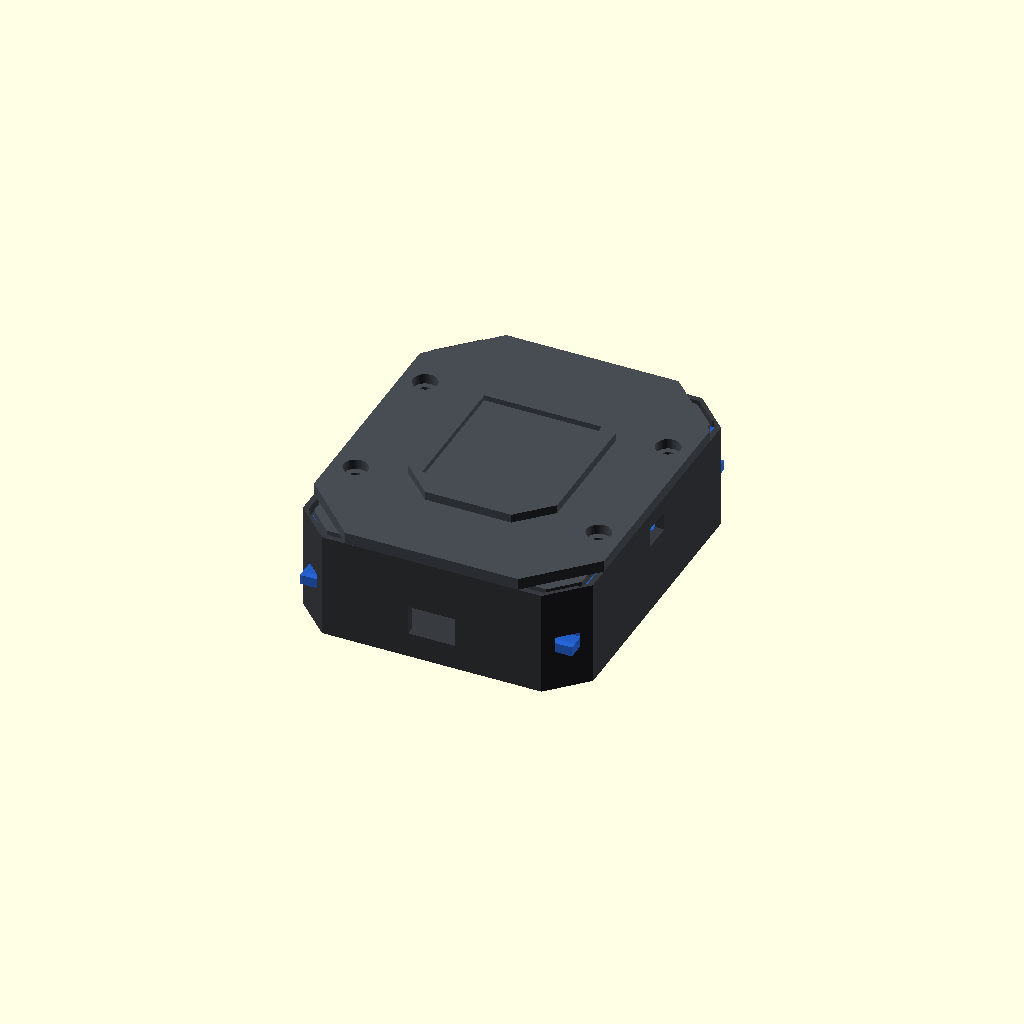
Cell 1: rendered with the file's own defaults.
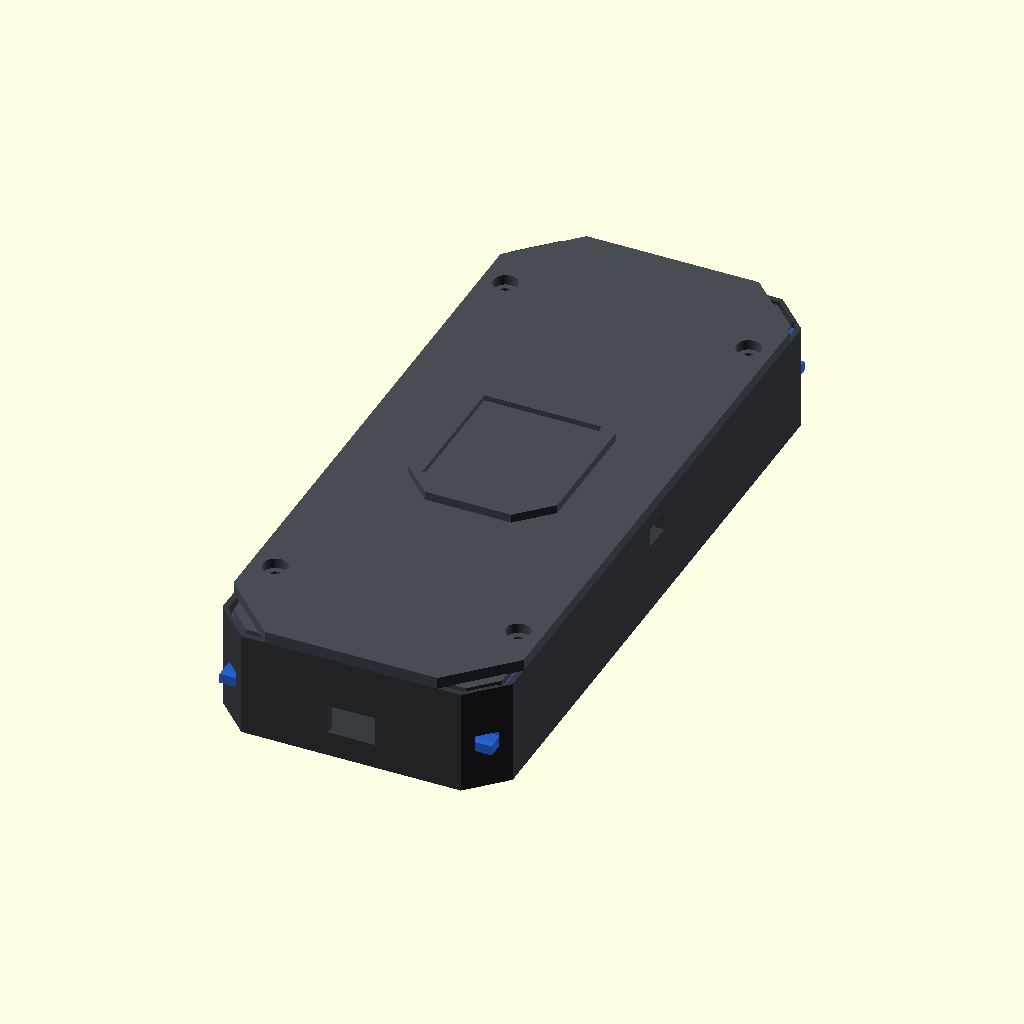
Cell 2: the same model with body_length = 176.
All cells are drawn from one camera (rotation 55°, 0°, 25°, orthographic, colour scheme Cornfield), so only the parameter changes between them.
The OpenSCAD source (parts/esp32_body/FairyKameESP32Body.scad):
// ==============================================================================
// FairyKame Sci-Fi ESP32 Quadruped Robot Body
// Inspired by: fairyKame_scifi.jpg & Javier Isabel's Kame32 architecture
// Target Board: ESP32 DevKit (30-pin & 38-pin NodeMCU-32S compatible)
// Actuators: 4x SG90 / MG90S Micro Servos for Hip Joints
// Features: 
//   - Front Camera & Sensor Bay with Bezel, Lens Port, and Chin Shelf
//   - Faceted Sci-Fi Bolted Top Cover with Raised Plateau & "FAIRY-01" Badge Bed
//   - Dual Pin Header Combs for VCC & GND Power Bus (Next to Servo GPIOs)
//   - Independent Removable Lid: Legs stay mounted to chassis during service!
//   - 100% Compatible with existing 2-DOF legs (leftBracket.stl / rightBracket.stl)
// ==============================================================================

$fn = 50; // Curve facet resolution (use 60+ for production STL export)

// ------------------------------------------------------------------------------
// Model Render Selector:
// 0 = Complete Assembled View (Chassis + Lid + Hardware preview)
// 1 = Main Chassis Tub (Printable)
// 2 = Sci-Fi Top Cover Lid (Printable)
// 3 = Exploded Assembly View
// 4 = Cross-Section Cutaway View (Internal Inspection)
// 5 = Open Cabin View (Tub + Hardware Mockup, No Lid)
// ------------------------------------------------------------------------------
part = 0;
explode_distance = 35; // Spacing for exploded view (mm)

// ==============================================================================
// Parametric Dimensions
// ==============================================================================

// Outer Chassis Envelope
body_length     = 88.0; // Front-to-back length (mm)
body_width      = 74.0; // Left-to-right width (mm)
body_height     = 27.0; // Chassis tub height (matches 27.0mm bracket yoke clearance)
wall_thickness  = 2.4;  // Main structural wall thickness (mm)
floor_thickness = 2.4;  // Bottom floor thickness (mm)
corner_chamfer  = 9.0;  // 45-degree corner chamfer for leg clearance & sci-fi aesthetic

// Servo Parameters (SG90 / MG90S)
servo_body_len  = 23.0; // Length of motor body (mm)
servo_body_wid  = 12.4; // Width of motor body (mm)
servo_body_hgt  = 22.8; // Height of motor body (mm)
servo_ear_len   = 4.8;  // Mounting ear length on each side (mm)
servo_shaft_off = 5.8;  // Distance from gear-end to shaft center (mm)
servo_shaft_dia = 5.0;  // Shaft collar / horn clearance diameter (mm)

// Hip Pivot / Shaft Coordinates (Symmetric 4 corners)
// Axis is vertically aligned between lower servo shaft and upper pivot anchor
shaft_x = body_width/2 - 8.5;    // ±28.5 mm from center
shaft_y = body_length/2 - 13.0;  // ±31.0 mm from center

// ESP32 DevKit Electronics Bay
esp32_len       = 55.0; // Max board length (NodeMCU-32S / DevKit v1)
esp32_wid       = 28.5; // Board width (mm)
esp32_standoff_h= 3.0;  // Standoff elevation above floor for bottom solder joints
esp32_usb_w     = 12.0; // Rear USB cutout width (mm)
esp32_usb_h     = 7.5;  // Rear USB cutout height (mm)

// Dual Power Pin Combs (VCC & GND Bus Rails for 8 Servos)
comb_length     = 25.4; // Length for 1x10 standard 2.54mm header strips (mm)
comb_slot_wid   = 2.6;  // Width of plastic header base slot (mm)
comb_slot_dep   = 2.5;  // Recess depth in floor for secure press-fit (mm)
comb_spacing    = 1.4;  // Gap between VCC and GND combs (mm)
comb_x_offset   = 15.2; // Placed between ESP32 (14.25mm) and servo inner wall (22.3mm)

// Front Camera & Sensor Bay (FairyKame Sci-Fi Styling)
cam_bay_w       = 32.0; // Recessed window width (mm)
cam_bay_h       = 14.0; // Recessed window height (mm)
cam_bay_depth   = 3.5;  // Recess depth into front face (mm)
cam_lens_dia    = 9.5;  // Camera lens / sensor aperture diameter (mm)
cam_wire_w      = 18.0; // Internal wire pass-through slot width (mm)
cam_wire_h      = 8.0;  // Internal wire pass-through slot height (mm)
cam_mount_pitch = 22.0; // M2 mounting screw hole pitch for camera board (mm)

// Top Cover Lid Parameters
lid_thickness   = 3.0;  // Base plate thickness of lid (mm)
lid_rim_h       = 2.5;  // Interlocking rim drop into tub (mm)
lid_rim_inset   = 1.0;  // Inset tolerance for easy slip fit (mm)
plateau_h       = 2.2;  // Raised faceted center plateau height (mm)
plateau_len     = 48.0; // Plateau length (mm)
plateau_wid     = 38.0; // Plateau width (mm)
badge_depth     = 0.6;  // Recessed "FAIRY-01" label emblem depth (mm)
bracket_corner_c= 15.0; // Corner chamfer cut on lid for bracket pivot swing clearance

// Fasteners & Hardware
screw_hole_d    = 3.2;  // M3 clearance through-hole (mm)
screw_head_d    = 6.2;  // M3 socket head counterbore diameter (mm)
screw_head_h    = 2.6;  // M3 socket head counterbore depth (mm)
boss_pilot_d    = 2.8;  // M3 pilot hole for self-tapping or brass heat-set insert (mm)
boss_od         = 7.2;  // Screw boss outer diameter (mm)
m3_nut_hex_d    = 6.3;  // M3 hex nut pocket diameter across points (mm)
m3_nut_hex_h    = 2.5;  // M3 hex nut pocket depth (mm)

// 4 Fastener Locations (Reinforced Internal Pillars)
screw_pos = [
    [ (body_width/2 - 6.0),  (body_length/2 - 25.0) ],
    [ -(body_width/2 - 6.0),  (body_length/2 - 25.0) ],
    [ (body_width/2 - 6.0), -(body_length/2 - 25.0) ],
    [ -(body_width/2 - 6.0), -(body_length/2 - 25.0) ]
];

// ==============================================================================
// 2D Profiles & Primitives
// ==============================================================================

// 8-Sided Faceted Profile (Chamfered Sci-Fi Silhouette)
module faceted_profile_2d(l, w, c) {
    polygon([
        [ -(w/2 - c),  l/2 ],
        [  (w/2 - c),  l/2 ],
        [  w/2,        (l/2 - c) ],
        [  w/2,       -(l/2 - c) ],
        [  (w/2 - c), -l/2 ],
        [ -(w/2 - c), -l/2 ],
        [ -w/2,       -(l/2 - c) ],
        [ -w/2,        (l/2 - c) ]
    ]);
}

// Extruded 3D Faceted Solid
module faceted_solid(l, w, h, c) {
    linear_extrude(height = h)
        faceted_profile_2d(l, w, c);
}

// ==============================================================================
// Sub-Assemblies & Cutouts
// ==============================================================================

// SG90 / MG90S Hip Servo Pocket Cutout
// (0, 0, 0) is the center of the output shaft at the chassis floor plane
module servo_pocket_cutout() {
    union() {
        // Output Shaft & Horn Collar Pass-Through on Floor
        translate([0, 0, -2])
            cylinder(d = servo_shaft_dia + 4.5, h = floor_thickness + 4);

        // Motor Main Body Cutout (Centered in X, extends in -Y towards waist)
        translate([-servo_body_wid/2, -(servo_body_len - servo_shaft_off), floor_thickness])
            cube([servo_body_wid, servo_body_len, servo_body_hgt + 2]);

        // Mounting Ears Shelf Cutout
        translate([-servo_body_wid/2, -(servo_body_len - servo_shaft_off + servo_ear_len), floor_thickness + 8.0])
            cube([servo_body_wid, servo_body_len + 2*servo_ear_len, 4.0]);

        // M2 Ear Screw Pilot Holes
        translate([0, servo_shaft_off + servo_ear_len/2, floor_thickness])
            cylinder(d = 1.8, h = 14);
        translate([0, -(servo_body_len - servo_shaft_off + servo_ear_len/2), floor_thickness])
            cylinder(d = 1.8, h = 14);

        // Internal Cable Pass-Through into Center Cabin
        translate([0, -(servo_body_len - servo_shaft_off), floor_thickness + 4.0])
            rotate([0, 0, 90])
            cube([6.0, 16.0, 5.0], center = true);
    }
}

// Upper Pivot Lug at Chassis Top (Matches Bracket Upper Hinge at Z=27.0mm)
module upper_pivot_anchors() {
    for (sx = [-1, 1]) {
        for (sy = [-1, 1]) {
            translate([sx * shaft_x, sy * shaft_y, 0]) {
                // M3 Pivot Through Hole
                translate([0, 0, -1])
                    cylinder(d = screw_hole_d, h = body_height + 2);

                // M3 Hex Nut Pocket on Underside of Top Ear
                translate([0, 0, body_height - 6.0])
                    cylinder(d = m3_nut_hex_d, h = m3_nut_hex_h + 0.5, $fn = 6);

                // Counterbore on Top Surface for Bushing/Spacer
                translate([0, 0, body_height - 1.2])
                    cylinder(d = 7.0, h = 2.0);
            }
        }
    }
}

// Front Camera Bay Opening (Sci-Fi Bezel, Lens Port, and Wire Routing)
module front_camera_bay() {
    translate([0, body_length/2 - cam_bay_depth, body_height/2 - 1.0]) {
        // Outer Recessed Bezel Window
        translate([-cam_bay_w/2, 0, -cam_bay_h/2])
            cube([cam_bay_w, cam_bay_depth + 2, cam_bay_h]);

        // Lower Beveled Chin (Hazard Stripe Shelf)
        translate([-cam_bay_w/2, 0, -cam_bay_h/2 - 1.5])
            rotate([30, 0, 0])
            cube([cam_bay_w, 3.5, 2.5]);

        // Circular Camera Lens Port
        rotate([-90, 0, 0])
            cylinder(d = cam_lens_dia, h = cam_bay_depth + wall_thickness + 4);

        // Internal Electronics Wire Pass-Through Window
        translate([-cam_wire_w/2, -wall_thickness - 2, -cam_wire_h/2])
            cube([cam_wire_w, wall_thickness + 4, cam_wire_h]);

        // 2x M2 Camera Board Mounting Screw Holes
        for (mx = [-cam_mount_pitch/2, cam_mount_pitch/2]) {
            translate([mx, -wall_thickness - 1, 0])
                rotate([-90, 0, 0])
                cylinder(d = 1.8, h = wall_thickness + 3);
        }
    }
}

// Dual Power Pin Combs (VCC and GND Rails)
module pin_comb_cutouts() {
    translate([comb_x_offset, -comb_length/2, floor_thickness - comb_slot_dep]) {
        // Comb 1: VCC Rail (+5V from BEC / Battery)
        cube([comb_slot_wid, comb_length, comb_slot_dep + 1]);

        // Comb 2: GND Rail (Common Ground)
        translate([comb_spacing + comb_slot_wid, 0, 0])
            cube([comb_slot_wid, comb_length, comb_slot_dep + 1]);

        // Under-Floor Power Lead Pass-Throughs
        translate([comb_slot_wid/2, 4.0, -floor_thickness])
            cylinder(d = 2.5, h = floor_thickness + 2);
        translate([comb_slot_wid + comb_spacing + comb_slot_wid/2, 4.0, -floor_thickness])
            cylinder(d = 2.5, h = floor_thickness + 2);
    }
}

// Rear USB Cutout (Micro-USB / USB-C Access)
module rear_usb_port() {
    translate([-esp32_usb_w/2, -body_length/2 - 1, floor_thickness + esp32_standoff_h + 1.0])
        cube([esp32_usb_w, wall_thickness + 3, esp32_usb_h]);
}

// Side Knee-Servo Wire Entry Slots (Left & Right Waist)
module side_wire_slots() {
    for (s = [-1, 1]) {
        translate([s * (body_width/2 - wall_thickness - 1), -4.0, body_height - 9.0])
            cube([wall_thickness + 3, 8.0, 5.0]);
    }
}

// ==============================================================================
// Module 1: Main Chassis Tub
// ==============================================================================
module chassis_tub() {
    difference() {
        union() {
            // Main Outer Faceted Body
            faceted_solid(body_length, body_width, body_height, corner_chamfer);

            // 4 Internal Reinforced Fastener Bosses
            for (p = screw_pos) {
                translate([p[0], p[1], 0])
                    cylinder(d = boss_od, h = body_height);
            }

            // 4 Corner Upper Pivot Reinforcement Lugs
            for (sx = [-1, 1]) {
                for (sy = [-1, 1]) {
                    translate([sx * shaft_x, sy * shaft_y, body_height - 6.0])
                        cylinder(d = 12.0, h = 6.0);
                }
            }

            // Central ESP32 Standoff Support Rails
            translate([-esp32_wid/2 - 1, -esp32_len/2, floor_thickness])
                cube([2.0, esp32_len, esp32_standoff_h]);
            translate([esp32_wid/2 - 1, -esp32_len/2, floor_thickness])
                cube([2.0, esp32_len, esp32_standoff_h]);
        }

        // Hollow Main Interior Cabin
        translate([0, 0, floor_thickness])
            faceted_solid(
                body_length - 2*wall_thickness,
                body_width - 2*wall_thickness,
                body_height + 2,
                corner_chamfer - wall_thickness
            );

        // 4 Hip Servo Pockets (at each corner, centered on shaft coordinates)
        // Front-Left (FL)
        translate([-shaft_x,  shaft_y, 0])
            servo_pocket_cutout();

        // Front-Right (FR)
        translate([shaft_x,  shaft_y, 0])
            servo_pocket_cutout();

        // Rear-Left (BL)
        translate([-shaft_x, -shaft_y, 0])
            rotate([0, 0, 180])
            servo_pocket_cutout();

        // Rear-Right (BR)
        translate([shaft_x, -shaft_y, 0])
            rotate([0, 0, 180])
            servo_pocket_cutout();

        // 4 Upper Pivot Lugs & Hex Nut Pockets
        upper_pivot_anchors();

        // Front Camera Bay
        front_camera_bay();

        // Rear USB Port
        rear_usb_port();

        // Dual Pin Header Combs for VCC & GND
        pin_comb_cutouts();

        // Side Cable Management Slots
        side_wire_slots();

        // 4 Screw Boss Pilot Holes for Lid Fasteners
        for (p = screw_pos) {
            translate([p[0], p[1], body_height - 14.0])
                cylinder(d = boss_pilot_d, h = 16.0);
        }

        // Top Mating Flange Inset (for Lid Rim Drop)
        translate([0, 0, body_height - lid_rim_h])
            faceted_solid(
                body_length - 2*(wall_thickness - lid_rim_inset),
                body_width - 2*(wall_thickness - lid_rim_inset),
                lid_rim_h + 1,
                corner_chamfer - (wall_thickness - lid_rim_inset)
            );
    }
}

// ==============================================================================
// Module 2: Sci-Fi Top Cover Lid
// ==============================================================================
module top_cover_lid() {
    difference() {
        union() {
            // Main Base Plate (with larger corner chamfer to clear leg bracket rotation)
            faceted_solid(body_length, body_width, lid_thickness, bracket_corner_c);

            // Interlocking Underside Rim (Drops into Tub)
            translate([0, 0, -lid_rim_h])
                faceted_solid(
                    body_length - 2*(wall_thickness + 0.4),
                    body_width - 2*(wall_thickness + 0.4),
                    lid_rim_h + 0.1,
                    corner_chamfer - (wall_thickness + 0.4)
                );

            // Raised Faceted Central Plateau (Sci-Fi Hatch)
            translate([0, 0, lid_thickness])
                faceted_solid(plateau_len, plateau_wid, plateau_h, 8.0);
        }

        // Recessed Badge Pocket on Central Plateau ("FAIRY-01" Decal Bed)
        translate([0, 0, lid_thickness + plateau_h - badge_depth])
            cube([plateau_wid - 8.0, plateau_len - 14.0, badge_depth + 1], center = true);

        // 4 Fastener Screw Holes with Counterbores (M3 Socket Head)
        for (p = screw_pos) {
            translate([p[0], p[1], -lid_rim_h - 1]) {
                // Through Hole
                cylinder(d = screw_hole_d, h = lid_thickness + plateau_h + 4);

                // Counterbore for Hex Socket Cap
                translate([0, 0, lid_rim_h + 1 + lid_thickness - screw_head_h])
                    cylinder(d = screw_head_d, h = screw_head_h + 2);
            }
        }

        // Underside Cavity for Top Clearance of ESP32 Components & Wires
        translate([0, 0, -lid_rim_h - 0.1])
            cube([esp32_wid + 4, esp32_len + 4, lid_rim_h - 0.8], center = true);
    }
}

// Realistic SG90 / MG90S Micro Servo Model
// (0, 0, 0) is the center of the output shaft at the floor_thickness plane
module sg90_servo_model() {
    color([0.15, 0.40, 0.85, 0.80]) // Translucent Blue SG90 Case
    union() {
        // Main Motor Body (Centered in X, extends in -Y towards waist)
        translate([-servo_body_wid/2, -(servo_body_len - servo_shaft_off), floor_thickness])
            cube([servo_body_wid, servo_body_len, servo_body_hgt]);

        // Mounting Ears Shelf
        translate([-servo_body_wid/2, -(servo_body_len - servo_shaft_off + servo_ear_len), floor_thickness + 8.0])
            cube([servo_body_wid, servo_body_len + 2*servo_ear_len, 2.5]);

        // Output Spline Shaft (pointing downward through the floor)
        color([0.9, 0.9, 0.9])
        translate([0, 0, -3.0])
            cylinder(d = servo_shaft_dia, h = floor_thickness + 3.0);

        // White Servo Horn (mockup below floor)
        color([0.95, 0.95, 0.95])
        translate([0, 0, -3.2])
            cylinder(d = 7.0, h = 1.2);
    }
}

// ==============================================================================
// Module 3: Hardware Mockup Preview (ESP32, Servos, Pin Combs)
// ==============================================================================
module hardware_preview() {
    // ESP32 DevKit Board Mockup (Classic Matte Black NodeMCU-32S)
    color([0.12, 0.12, 0.14, 0.95]) // Matte Black PCB
    translate([-esp32_wid/2, -esp32_len/2, floor_thickness + esp32_standoff_h]) {
        cube([esp32_wid, esp32_len, 1.6]);
        // Metal RF Shield
        color([0.85, 0.85, 0.88])
        translate([3, esp32_len - 22, 1.6])
            cube([18, 18, 2.8]);
        // Micro-USB / Type-C Port
        color([0.75, 0.75, 0.78])
        translate([esp32_wid/2 - 4.5, -2, 1.6])
            cube([9, 6, 3]);
    }

    // Dual Pin Header Combs Mockup (VCC = Red, GND = Black)
    translate([comb_x_offset, -comb_length/2, floor_thickness]) {
        // VCC Pin Strip (Red)
        color([0.9, 0.2, 0.2])
        cube([comb_slot_wid, comb_length, 7.5]);

        // GND Pin Strip (Black)
        translate([comb_spacing + comb_slot_wid, 0, 0])
        color([0.1, 0.1, 0.1])
        cube([comb_slot_wid, comb_length, 7.5]);
    }

    // 4x SG90 Hip Servos Mockup (Exact 1:1 match with chassis pockets)
    // Front-Left (FL)
    translate([-shaft_x,  shaft_y, 0])
        sg90_servo_model();

    // Front-Right (FR)
    translate([ shaft_x,  shaft_y, 0])
        sg90_servo_model();

    // Rear-Left (BL)
    translate([-shaft_x, -shaft_y, 0])
        rotate([0, 0, 180])
        sg90_servo_model();

    // Rear-Right (BR)
    translate([ shaft_x, -shaft_y, 0])
        rotate([0, 0, 180])
        sg90_servo_model();
}

// ==============================================================================
// Scene Composition & Render Logic
// ==============================================================================
if (part == 0) {
    // Complete Assembled View
    color([0.22, 0.23, 0.25]) // Dark Matte Graphite (Matching Sci-Fi Render)
        chassis_tub();

    color([0.28, 0.30, 0.33]) // Slightly Lighter Accent Lid
    translate([0, 0, body_height])
        top_cover_lid();

    // Hardware Preview Inside
    hardware_preview();

} else if (part == 1) {
    // Printable Chassis Tub
    chassis_tub();

} else if (part == 2) {
    // Printable Top Cover Lid (Oriented Flat for 3D Printing)
    rotate([180, 0, 0])
        top_cover_lid();

} else if (part == 3) {
    // Exploded Assembly View
    color([0.22, 0.23, 0.25])
        chassis_tub();

    hardware_preview();

    color([0.28, 0.30, 0.33])
    translate([0, 0, body_height + explode_distance])
        top_cover_lid();

} else if (part == 4) {
    // Cross-Section Cutaway View
    difference() {
        union() {
            chassis_tub();
            translate([0, 0, body_height]) top_cover_lid();
            hardware_preview();
        }
        // Cut away front-right quadrant
        translate([0, 0, -5])
            cube([body_width + 10, body_length + 10, body_height + 20]);
    }

} else if (part == 5) {
    // Open Cabin View (Chassis Tub + Hardware Mockup, No Lid)
    color([0.22, 0.23, 0.25])
        chassis_tub();

    hardware_preview();
}
Customizer parameters (derived from the source; name, type, default, range or options):
part: number, default 0
explode_distance: number, default 35
body_length: number, default 88
body_width: number, default 74
body_height: number, default 27
wall_thickness: number, default 2.4
floor_thickness: number, default 2.4
corner_chamfer: number, default 9
servo_body_len: number, default 23
servo_body_wid: number, default 12.4
servo_body_hgt: number, default 22.8
servo_ear_len: number, default 4.8
servo_shaft_off: number, default 5.8
servo_shaft_dia: number, default 5
esp32_len: number, default 55
esp32_wid: number, default 28.5
esp32_standoff_h: number, default 3
esp32_usb_w: number, default 12
esp32_usb_h: number, default 7.5
comb_length: number, default 25.4
comb_slot_wid: number, default 2.6
comb_slot_dep: number, default 2.5
comb_spacing: number, default 1.4
comb_x_offset: number, default 15.2
cam_bay_w: number, default 32
cam_bay_h: number, default 14
cam_bay_depth: number, default 3.5
cam_lens_dia: number, default 9.5
cam_wire_w: number, default 18
cam_wire_h: number, default 8
cam_mount_pitch: number, default 22
lid_thickness: number, default 3
lid_rim_h: number, default 2.5
lid_rim_inset: number, default 1
plateau_h: number, default 2.2
plateau_len: number, default 48
plateau_wid: number, default 38
badge_depth: number, default 0.6
bracket_corner_c: number, default 15
screw_hole_d: number, default 3.2
screw_head_d: number, default 6.2
screw_head_h: number, default 2.6
boss_pilot_d: number, default 2.8
boss_od: number, default 7.2
m3_nut_hex_d: number, default 6.3
m3_nut_hex_h: number, default 2.5
